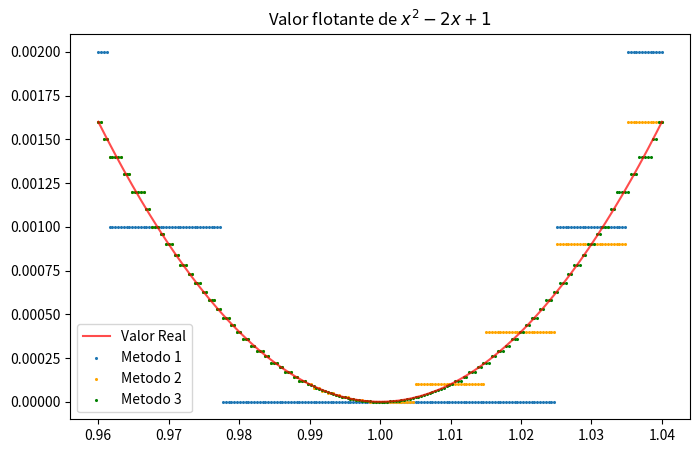

The script that saved this image:
import matplotlib.pylab as plt
import numpy as np
from math import log
def re(x):
    if x== 0:
        return 0
    else:
        return round(x/(10**int(log(abs(x),10)+1)),3)*10**int(log(abs(x),10)+1)
f  = lambda x: x**2-2*x+1
f1 = lambda x: re(re(re(x)*re(x)-2*re(x))+1)
f2 = lambda x: re(re(x)*(re(x)-2) +1)
f3 = lambda x: re(re(x-1)**2)
X = np.linspace(0.96,1.04,200)
Y  = [f(x) for x in X]
Y1 = [f1(x) for x in X]
Y2 = [f2(x) for x in X]
Y3 = [f3(x) for x in X]

p = plt.figure(figsize=(8,5))
p = plt.plot(X,Y,color='red',label='Valor Real',alpha=0.7)
p = plt.scatter(X,Y1,s=1.5,label='Metodo 1')
p = plt.scatter(X,Y2,s=1.5,color='orange',label='Metodo 2')
p = plt.scatter(X,Y3,s=1.5,color='green',label='Metodo 3')
p = plt.title('Valor flotante de $x^2-2x+1$')
p = plt.legend()
p = plt.show()